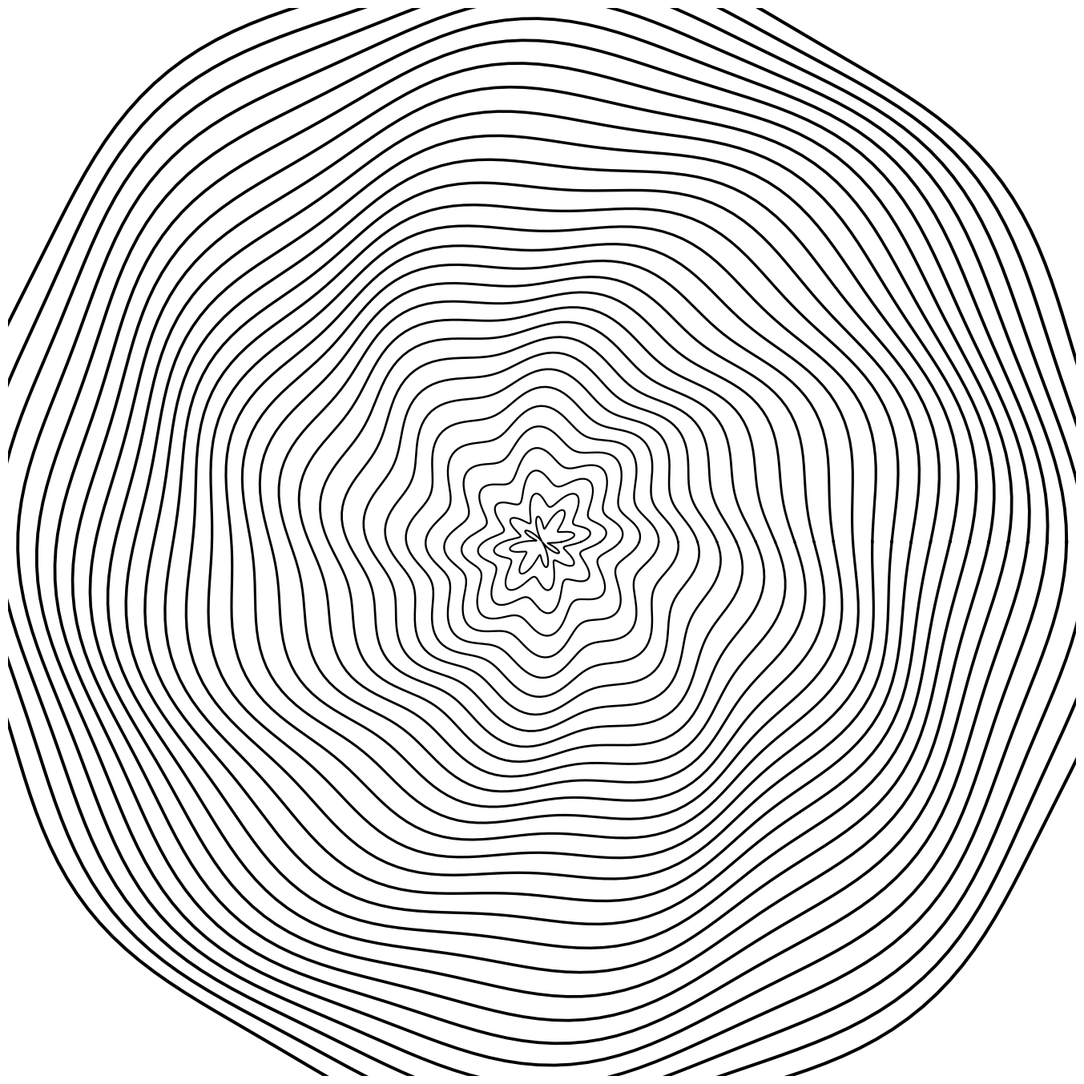

This chart was generated by the following Python code:
import numpy as np
import matplotlib.pyplot as plt
from pathlib import Path

SIZE = 4000
DPI = 300
SEED = 42

PNG_DIR = Path("output/png")
SVG_DIR = Path("output/svg")
PNG_DIR.mkdir(parents=True, exist_ok=True)
SVG_DIR.mkdir(parents=True, exist_ok=True)

np.random.seed(SEED)


def setup_ax():
    fig, ax = plt.subplots(figsize=(SIZE/DPI, SIZE/DPI), dpi=DPI)
    fig.subplots_adjust(left=0, right=1, top=1, bottom=0)
    ax.set_facecolor("white")
    ax.set_xlim(-5, 105)
    ax.set_ylim(-5, 105)
    ax.set_aspect("equal")
    ax.axis("off")
    return fig, ax


def save(fig, name):
    png_path = PNG_DIR / f"{name}.png"
    svg_path = SVG_DIR / f"{name}.svg"
    fig.savefig(png_path, dpi=DPI, pad_inches=0, facecolor="white")
    fig.savefig(svg_path, format="svg", pad_inches=0, facecolor="white")
    plt.close(fig)
    print(f"Tersimpan: {png_path} | {svg_path}")


def topographic_contour():
    fig, ax = setup_ax()
    cx, cy = 50, 50
    n_rings = 30
    for i in range(n_rings):
        r = 2 + i * 2
        theta = np.linspace(0, 2 * np.pi, 200)
        noise = 2.0 * np.sin(5 * theta) * np.cos(3 * theta + i * 0.3)
        x = cx + (r + noise) * np.cos(theta)
        y = cy + (r + noise) * np.sin(theta)
        lw = 1.5 + 1.5 * (i / n_rings)
        ax.plot(x, y, color="black", linewidth=lw)
    save(fig, "topographic_contour")


if __name__ == "__main__":
    topographic_contour()
